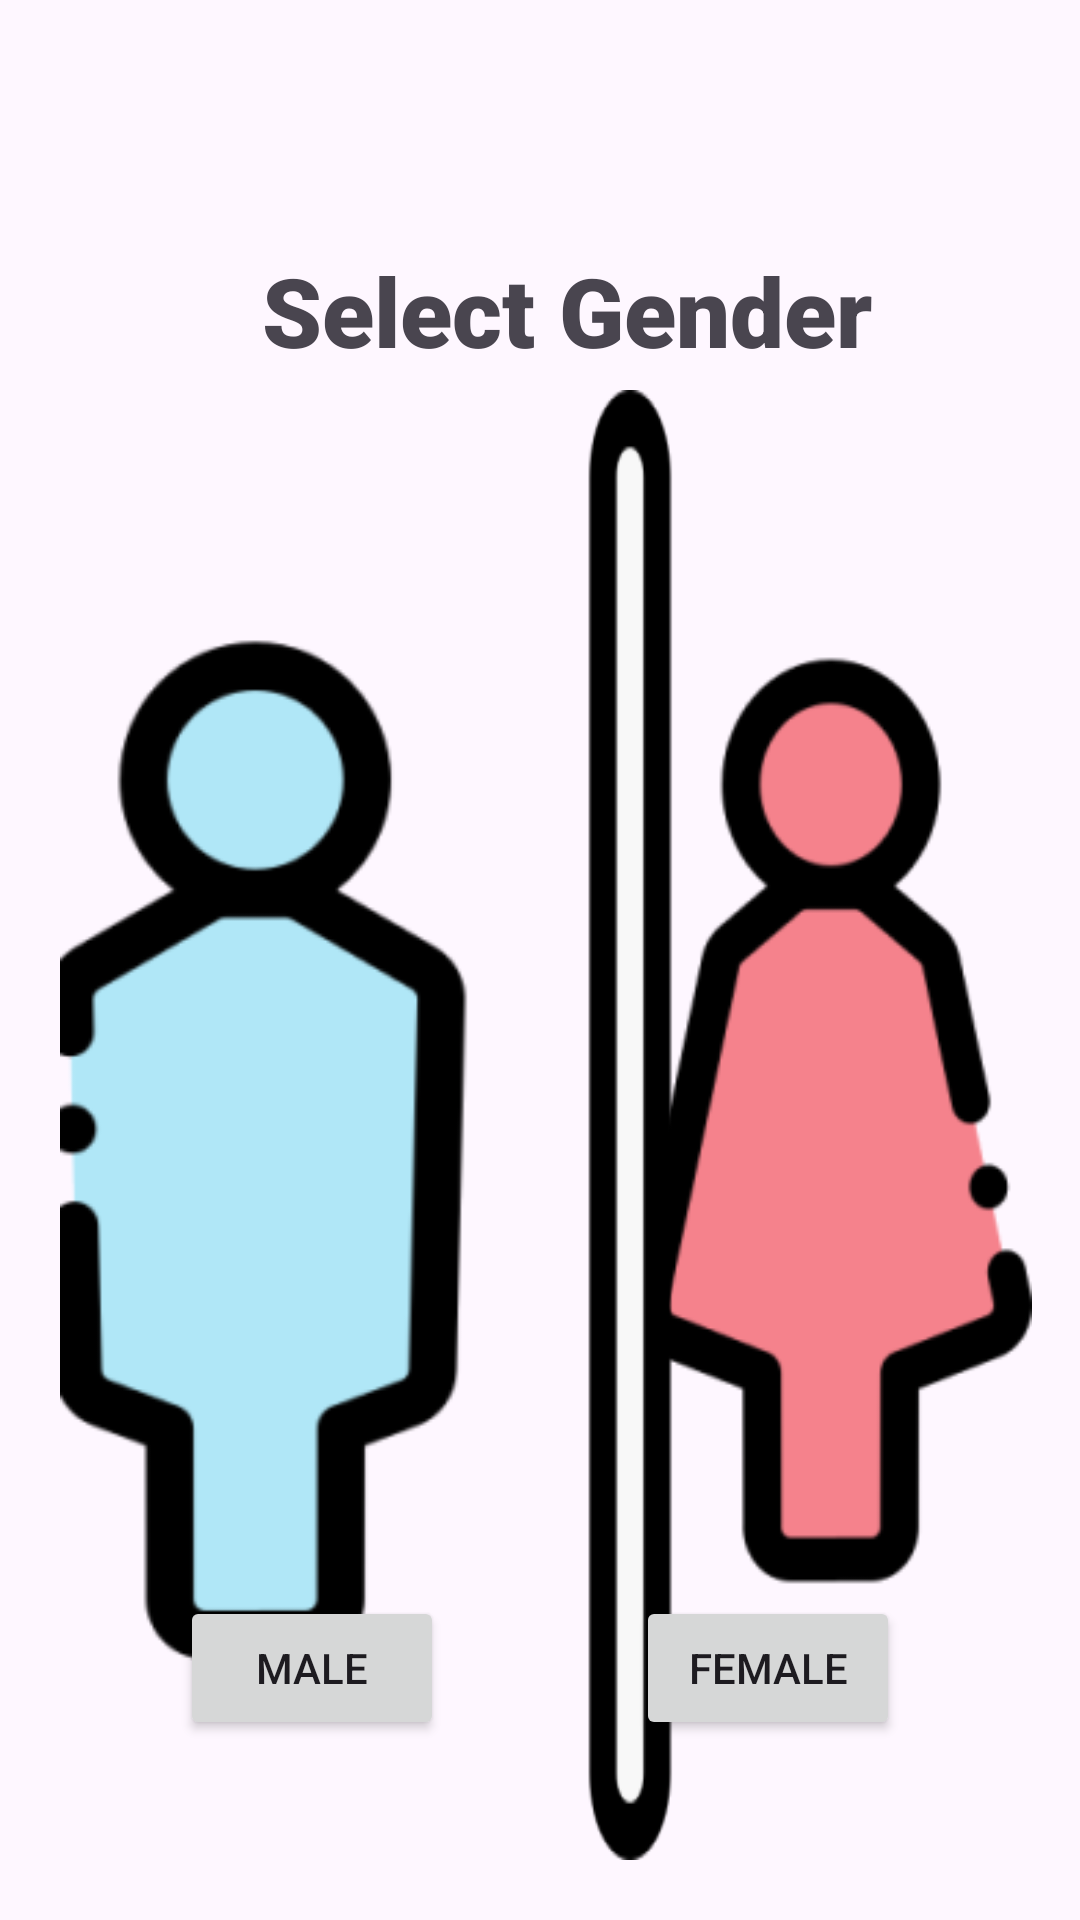

Produce the Android XML layout that renders to this screen, including the resource entries it uses.
<!-- AndroidManifest.xml: application theme Theme.BilFit -->
<!-- res/layout/activity_gender.xml -->
<?xml version="1.0" encoding="utf-8"?>
<androidx.constraintlayout.widget.ConstraintLayout xmlns:android="http://schemas.android.com/apk/res/android"
    xmlns:app="http://schemas.android.com/apk/res-auto"
    xmlns:tools="http://schemas.android.com/tools"
    android:id="@+id/main"
    android:layout_width="match_parent"
    android:layout_height="match_parent"
    tools:context=".get_info_activities.GenderActivity">

    <Button
        android:id="@+id/button_male"
        android:layout_width="wrap_content"
        android:layout_height="wrap_content"
        android:layout_marginStart="60dp"
        android:layout_marginBottom="60dp"
        android:text="Male"
        app:layout_constraintBottom_toBottomOf="parent"
        app:layout_constraintStart_toStartOf="parent" />

    <Button
        android:id="@+id/button_female"
        android:layout_width="wrap_content"
        android:layout_height="wrap_content"
        android:layout_marginEnd="60dp"
        android:layout_marginBottom="60dp"
        android:text="Female"
        app:layout_constraintBottom_toBottomOf="parent"
        app:layout_constraintEnd_toEndOf="parent" />

    <ImageView
        android:id="@+id/imageView2"
        android:layout_width="150dp"
        android:layout_height="wrap_content"
        android:layout_marginTop="43dp"
        android:layout_marginEnd="16dp"
        app:layout_constraintEnd_toEndOf="parent"
        app:layout_constraintTop_toBottomOf="@+id/textView4"
        app:srcCompat="@drawable/gender_female" />

    <ImageView
        android:id="@+id/imageView3"
        android:layout_width="150dp"
        android:layout_height="wrap_content"
        android:layout_marginStart="20dp"
        android:layout_marginTop="43dp"
        app:layout_constraintStart_toStartOf="parent"
        app:layout_constraintTop_toBottomOf="@+id/textView4"
        app:srcCompat="@drawable/gender_male" />

    <ImageView
        android:id="@+id/imageView4"
        android:layout_width="70dp"
        android:layout_height="490dp"
        android:layout_marginStart="4dp"
        android:layout_marginTop="130dp"
        app:layout_constraintStart_toEndOf="@+id/imageView3"
        app:layout_constraintTop_toTopOf="parent"
        app:srcCompat="@drawable/gender_stick" />

    <TextView
        android:id="@+id/textView4"
        android:layout_width="370dp"
        android:layout_height="wrap_content"
        android:layout_marginStart="20dp"
        android:layout_marginTop="80dp"
        android:layout_marginEnd="20dp"
        android:fontFamily="sans-serif-black"
        android:text="Select Gender"
        android:paddingLeft="92dp"

        android:paddingTop="2dp"
        android:paddingBottom="2dp"
        android:textSize="32sp"
        app:layout_constraintEnd_toEndOf="parent"
        app:layout_constraintStart_toStartOf="parent"
        app:layout_constraintTop_toTopOf="parent" />
</androidx.constraintlayout.widget.ConstraintLayout>
<!-- resources referenced by this layout -->
<resources>
  <!-- drawable gender_female: png bitmap (drawable, 10630 bytes) -->
  <!-- drawable gender_male: png bitmap (drawable, 11339 bytes) -->
  <!-- drawable gender_stick: png bitmap (drawable, 3385 bytes) -->
  <style name="Theme.BilFit" parent="Base.Theme.BilFit" />
  <style name="Base.Theme.BilFit" parent="Theme.Material3.DayNight.NoActionBar">
          
          
      </style>
</resources>
